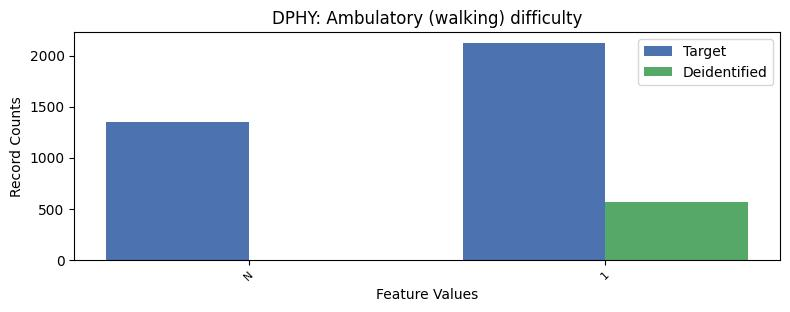

Values plotted in this chart, from the file beside it:
, DPHY, count_target, count_deidentified
0, 2, 23776, 11190
1, 1, 2124, 566.0
2, -1, 1353, 0.0
